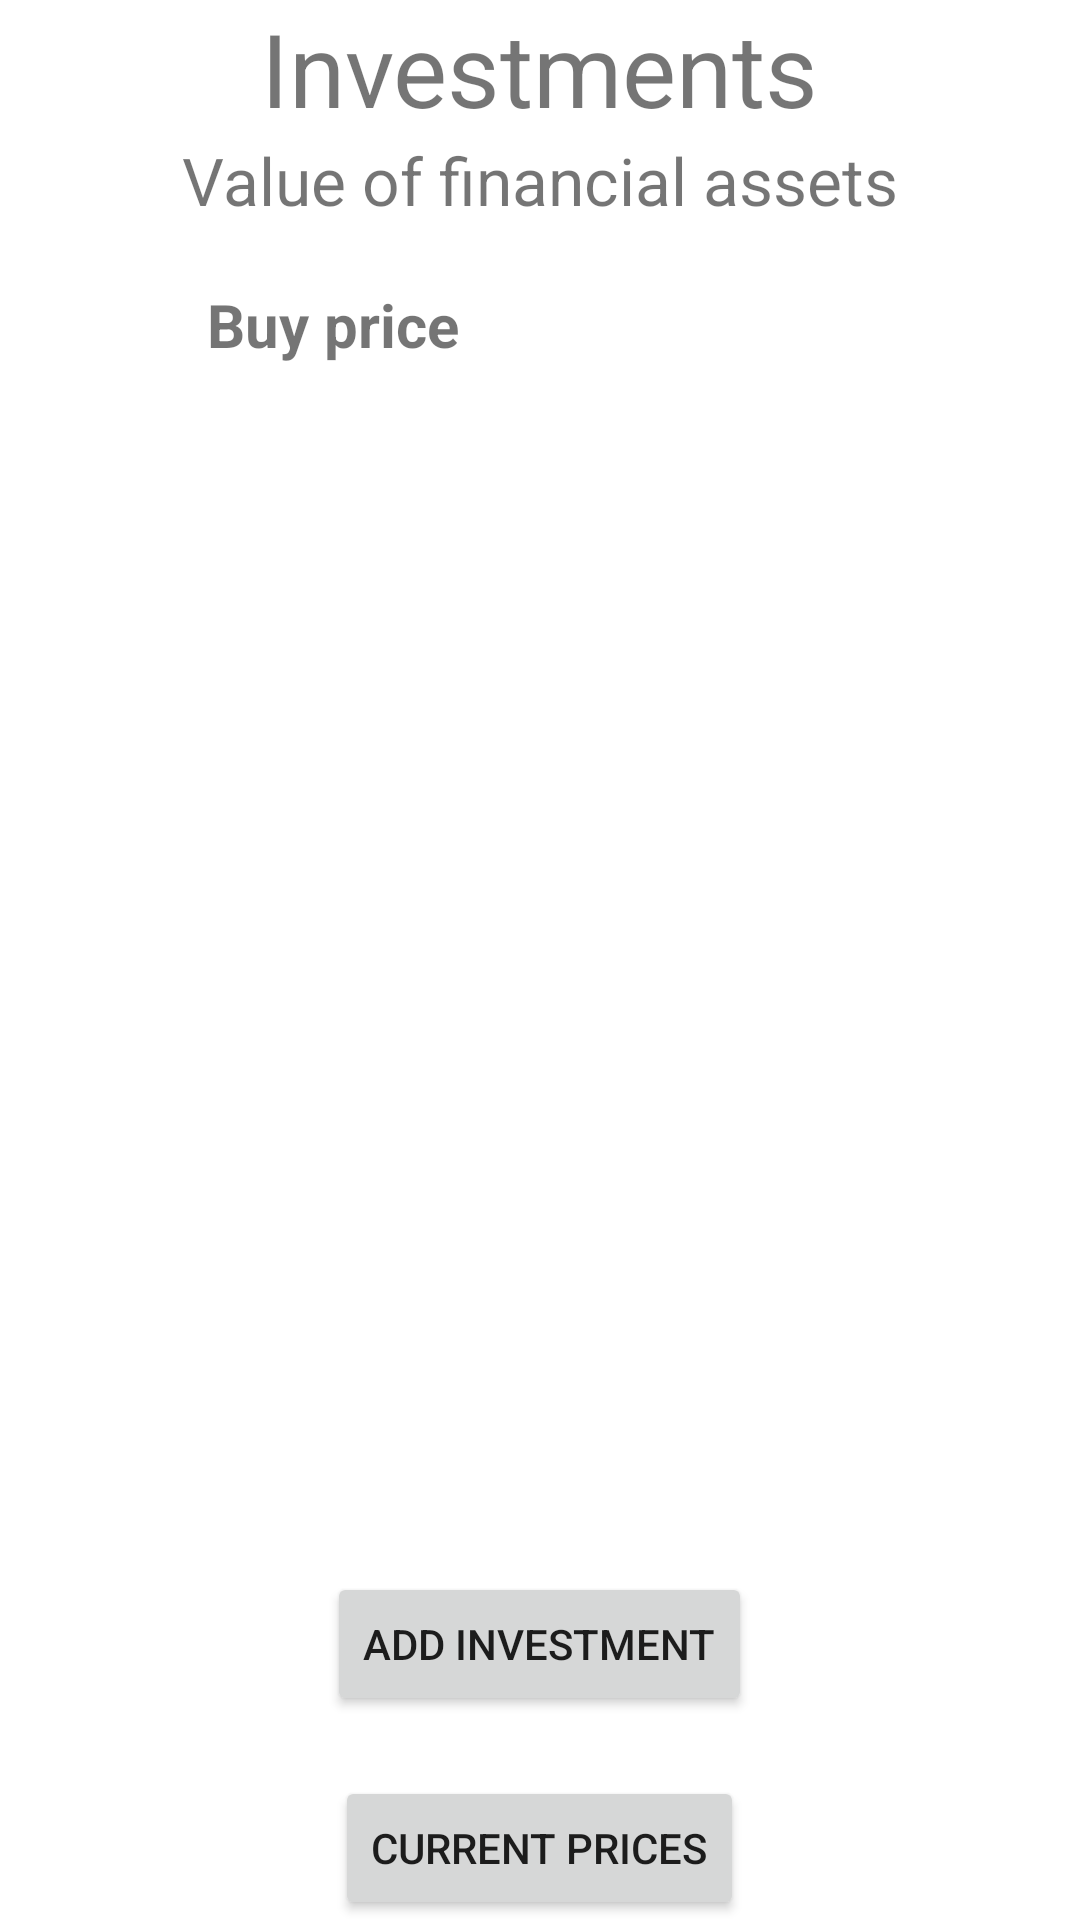

This screen was rendered from an Android layout file. Write that file and the resources it references.
<!-- AndroidManifest.xml: application theme Theme.MyFinanses -->
<!-- res/layout/fragment_invest.xml -->
<?xml version="1.0" encoding="utf-8"?>
<layout xmlns:android="http://schemas.android.com/apk/res/android"
    xmlns:app="http://schemas.android.com/apk/res-auto"
    xmlns:tools="http://schemas.android.com/tools"
    tools:context=".ui.main.invest.InvestFragment">

    <data>
        <variable
            name="viewModel"
            type="com.example.myfinanses.ui.main.invest.InvestViewModel" />
    </data>

    <LinearLayout
        android:layout_width="match_parent"
        android:layout_height="match_parent"
        android:orientation="vertical">
        <LinearLayout
            android:layout_width="match_parent"
            android:layout_height="0dp"
            android:layout_weight="1"
            android:orientation="vertical">

            <TextView
                android:layout_width="wrap_content"
                android:layout_height="wrap_content"
                android:text="@string/investments"
                android:layout_gravity="center"
                android:textSize="34sp"/>
            <TextView
                android:layout_width="wrap_content"
                android:layout_height="wrap_content"
                android:text="@string/value_of_financial_assets"
                android:layout_gravity="center"
                android:textSize="22sp"/>

            <LinearLayout
                android:layout_width="match_parent"
                android:layout_height="wrap_content"
                android:layout_marginTop="20dp"
                android:orientation="horizontal">

                <TextView
                    android:layout_width="wrap_content"
                    android:layout_height="wrap_content"
                    android:layout_weight="1"
                    android:textSize="20sp"
                    android:textStyle="bold"
                    android:layout_marginBottom="20dp"
                    android:gravity="center"
                    android:text="Buy price"/>

                <TextView
                    android:layout_width="wrap_content"
                    android:layout_height="wrap_content"
                    android:layout_weight="1"
                    android:textSize="20sp"
                    android:textStyle="bold"
                    android:id="@+id/tv_invest_total"
                    android:layout_marginBottom="20dp"
                    android:gravity="center"
                    android:text="@{viewModel.buyPrice}"/>
            </LinearLayout>

            <LinearLayout
                android:layout_width="match_parent"
                android:layout_height="wrap_content"
                android:layout_marginBottom="10dp"
                android:orientation="horizontal">

                <TextView
                    android:layout_width="wrap_content"
                    android:layout_height="wrap_content"
                    android:layout_weight="1"
                    android:textSize="20sp"
                    android:textStyle="bold"
                    android:layout_marginBottom="20dp"
                    android:gravity="center"
                    android:text="Current price"/>

                <TextView
                    android:layout_width="wrap_content"
                    android:layout_height="wrap_content"
                    android:layout_weight="1"
                    android:textSize="20sp"
                    android:textStyle="bold"
                    android:layout_marginBottom="20dp"
                    android:gravity="center"
                    android:text="@{viewModel.currentPrice}"/>
            </LinearLayout>


        </LinearLayout>

        <androidx.recyclerview.widget.RecyclerView
            android:layout_width="match_parent"
            android:layout_height="0dp"
            android:adapter="@{viewModel.investmentsAdapter}"
            app:layoutManager="androidx.recyclerview.widget.LinearLayoutManager"
            android:layout_weight="2"/>

        <Button
            android:layout_width="wrap_content"
            android:layout_height="wrap_content"
            android:layout_gravity="center"
            android:id="@+id/button_add_invest"
            android:text="@string/add_investment"/>


        <Button
            android:layout_marginTop="20dp"
            android:layout_width="wrap_content"
            android:layout_height="wrap_content"
            android:layout_gravity="center"
            android:id="@+id/button_current_prices"
            android:text="@string/current_prices"/>
    </LinearLayout>
</layout>
<!-- resources referenced by this layout -->
<resources>
  <string name="add_investment">Add investment</string>
  <string name="current_prices">Current prices</string>
  <string name="investments">Investments</string>
  <string name="value_of_financial_assets">Value of financial assets</string>
  <style name="Theme.MyFinanses" parent="Theme.MaterialComponents.DayNight.NoActionBar">
          
          <item name="colorPrimary">@color/purple_500</item>
          <item name="colorPrimaryVariant">@color/purple_700</item>
          <item name="colorOnPrimary">@color/white</item>
          
          <item name="colorSecondary">@color/teal_200</item>
          <item name="colorSecondaryVariant">@color/teal_700</item>
          <item name="colorOnSecondary">@color/black</item>
          
          <item name="android:statusBarColor">?attr/colorPrimaryVariant</item>
          
      </style>
  <color name="purple_500">#FF6200EE</color>
  <color name="purple_700">#FF3700B3</color>
  <color name="white">#FFFFFFFF</color>
  <color name="teal_200">#FF03DAC5</color>
  <color name="teal_700">#FF018786</color>
  <color name="black">#FF000000</color>
</resources>
